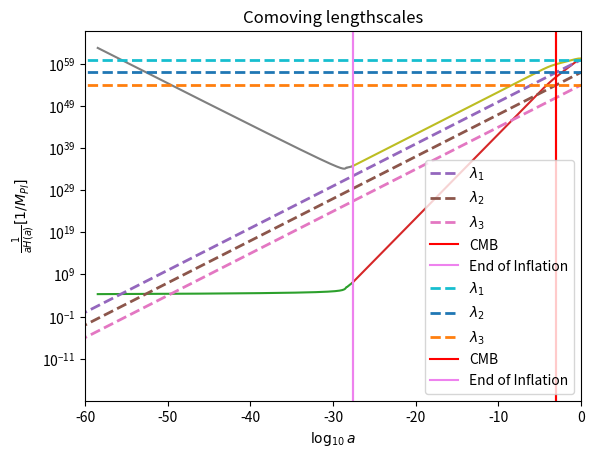
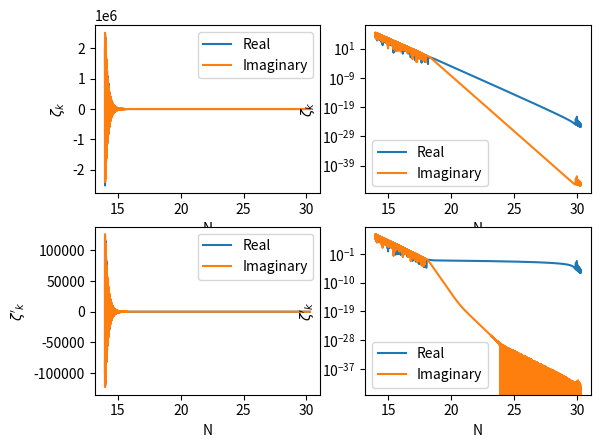

Here is the Python script that generated these plots, in order:
import numpy as np
import matplotlib.pyplot as plt
from scipy.integrate import odeint
from scipy.integrate import solve_ivp

def potential(phi,potparams):
	mass = potparams
	v = 0.5*(mass**2)*phi*phi
	dvdphi = mass**2*phi
	return v,dvdphi

def bgeqn(Phi,N,potparams):
	phi = Phi[0]
	dphidN = Phi[1]
	v,dvdphi = potential(phi,potparams)
	d2phidN2 = -(3.-0.5*(dphidN*dphidN))*dphidN-(6.-(dphidN*dphidN))*dvdphi/(2.*v)
	return dphidN,d2phidN2
	
potparams = 7e-6

#Initial condition
phi0 = np.zeros(2)
phi0[0] = 16.5
Vini,dV_ini = potential(phi0[0],potparams)
phi0[1] = -dV_ini/Vini

N = np.arange(0,71,5e-3)

phi = odeint(bgeqn,phi0,N,args = (potparams,))
V,dV = potential(phi[:,0],potparams)
Hinf = np.sqrt(V/(3-((phi[:,1])**2)/2))
Rinfl = 1/Hinf

#Epsilon1
epsilon1 = 0.5*phi[:,1]*phi[:,1]
eps1 = [] #till end of inflation 
for i in epsilon1:
	eps1.append(i)
	if i > 1:
		break

infl = np.where(epsilon1 == eps1[-1])[0][0]
plt.ylabel(r'$\epsilon_1(N)$')
plt.xlabel(r'$N$')
plt.plot(N,epsilon1)
plt.show()

#print(epsilon1[infl-1])
plt.ylabel(r'$\epsilon_1(N)$')
plt.xlabel(r'$N$')
plt.plot(N[0:infl-1],epsilon1[0:infl-1])
plt.show()

def H(a,Or,Om,Ok,Ol,H0):
	Hz = H0*((Or/a**4)+(Om/a**3)+(Ok/a**2)+Ol)**0.50e0
	return Hz

Or=2.47e-5/(67.36/100.0)**2
Om=0.3153
Ok = 0.0e0
Ol=1-Or-Om-Ok
H0=67.36 #(km/s)/Mpc

C=2.99792458e8 #speed of light in m
Km=1000 #m
MPc=3.085678e22 #m
mGeVinv=5.07e15 #meter to GeV^-1
MplGeV=2.4e18 #Planck mass (1/sqrt(8 pi G)) to GeV

Const=Km/MPc/C/mGeVinv/MplGeV

a = np.logspace(-71, 0, 1000)
Hz = np.zeros(len(a))
Hz = H(a,Or,Om,Ok,Ol,H0)*Const
RadH = 1/Hz

lambda1=10**60*a
lambda2=10**57*a
lambda3=10**54*a

down = []
for i in lambda1:
	if i < Rinfl[0]:
		down.append(i)

tr = np.where(lambda1 == down[-1])[0][0]
pr = np.log10(a)[tr]
extra = -2.75
aN = N*0.4343+pr+extra

down1 = []
for i in RadH:
	if i < Rinfl[-1]:
		down1.append(i)

tr1 = np.where(RadH == down1[-1])[0][0]
pr1 = np.log10(a)[tr1]

plt.xlim([-60,0])
plt.xlabel(r'$\log_{10} a$')
plt.yscale('log')
plt.ylabel(r'$\frac{1}{H(a)} [1/M_{Pl}]$')
plt.plot(aN,Rinfl)
plt.plot(np.log10(a[tr1:]), RadH[tr1:])
plt.plot(np.log10(a),lambda1, lw=2,linestyle='--',label=r'$\lambda_1$')
plt.plot(np.log10(a),lambda2, lw=2,linestyle='--',label=r'$\lambda_2$')
plt.plot(np.log10(a),lambda3, lw=2,linestyle='--',label=r'$\lambda_3$')
plt.axvline(np.log10(1/1101), 0, 1, label='CMB',color='red')
plt.axvline(pr1, 0, 1, label='End of Inflation',color='violet')
plt.title('Physical lengthscales')
plt.legend()
plt.show()

plt.xlim([-60,0])
plt.xlabel(r'$\log_{10} a$')
plt.yscale('log')
plt.ylabel(r'$\frac{1}{aH(a)} [1/M_{Pl}]$')
plt.plot(aN,Rinfl/(10**aN))
plt.plot(np.log10(a[tr1:]),(RadH/a)[tr1:])
plt.plot(np.log10(a),lambda1/a, lw=2,linestyle='--',label=r'$\lambda_1$')
plt.plot(np.log10(a),lambda2/a, lw=2,linestyle='--',label=r'$\lambda_2$')
plt.plot(np.log10(a),lambda3/a, lw=2,linestyle='--',label=r'$\lambda_3$')
plt.axvline(np.log10(1/1101), 0, 1, label='CMB',color='red')
plt.axvline(pr1, 0, 1, label='End of Inflation',color='violet')
plt.title('Comoving lengthscales')
plt.legend()
plt.show()

##Perturbation equation
deps2dN = []
for i in range(np.size(N)-1):
	ans = ((epsilon1[i+1]-epsilon1[i])/(N[i+1]-N[i]))
	deps2dN.append(ans)

epsilon2 = np.divide(deps2dN,epsilon1[1:])
#Making size of epsilon1 = size of epsilon2 by adding a 0 as first element
zer = np.zeros(np.size(epsilon2)+1)
zer[1:] = epsilon2
epsilon2 = zer

#G = psi + delphi/dphidN
def perturbeq(N,G,k,H,eps1,eps2):
	a = np.exp(N)
	Gk, GkN = G
	GkNN = - (3-eps1+eps2)*GkN - (k/(a*H))**2*Gk
	return Gk,GkN

#finding ai (Kp exits H at Ne=50)
kp = 0.05 #Mpc^-1
Np = N[infl-1]-50 #=Nend-50
ex = []
for i in N:
	if i < Np:
		ex.append(i)

ind1 = np.where(N == ex[-1])[0][0]
print(ind1,N[ind1])
ai = kp/(np.exp(N[ind1])*Hinf[ind1]) #Mpc^-1/Mpl
print("ai = ",ai)

anew = ai*np.exp(N)

k_aH = kp/(anew*Hinf)

#initial N (Ni)
k_aHin = []
for i in k_aH:
	if i > 100:
		k_aHin.append(i)

k_aHinind = np.where(k_aH == k_aHin[-1])[0][0]
Ni = N[k_aHinind]
print("k_aHin = ",k_aHin[-1])
print("Ni = ",Ni)

#end N (Ne)
k_aHen = []
for i in k_aH:
	if i < 1e-5:
		k_aHen.append(i)

k_aHenind = np.where(k_aH == k_aHen[0])[0][0]
Ne = N[k_aHenind]
print("k_aHen = ",k_aHen[0])
print("Ne = ",Ne)

#############
eta = 1/(anew*Hinf)

vkr = np.cos(kp*eta)/(np.sqrt(2*kp))
dvkr = (-kp)*np.sin(kp*eta)/(np.sqrt(2*kp))
vki = -np.sin(kp*eta)/(np.sqrt(2*kp))
dvki = (-kp)*np.cos(kp*eta)/(np.sqrt(2*kp))

z = anew*np.sqrt(2*epsilon1)
dz = anew*Hinf*(anew*np.sqrt(2*epsilon1) + (epsilon1*epsilon2)/(np.sqrt(2*epsilon1)))

Gkr = vkr/z
dGkr = dvkr/z - vkr*dz/(z**2)
Gki = vki/z
dGki = dvki/z - vki*dz/(z**2)

#initial conditions
Gkrin = Gkr[k_aHinind]
dGkrin = dGkr[k_aHinind]
Gkiin = Gki[k_aHinind]
dGkiin = dGki[k_aHinind]
#print(ain,etain,vkin,dvkin,zin,dzin,Gkin,dGkin)

N = np.linspace(Ni, Ne, np.size(Hinf))

Nrfin = []
Nifin = []
Gr = []
dGr = []
Gi = []
dGi = []
for i in range(np.size(N)-1):
	Grsol = solve_ivp(perturbeq,[N[i],N[i+1]],[Gkr[i],dGkr[i]],args = (kp,Hinf[i],epsilon1[i],epsilon2[i]),dense_output=True) #default RK45
	Nrfin.append(Grsol.t[0])
	Gr.append(Grsol.y[0][0])
	dGr.append(Grsol.y[1][0])

for i in range(np.size(N)-1):
	Gisol = solve_ivp(perturbeq,[N[i],N[i+1]],[Gki[i],dGki[i]],args = (kp,Hinf[i],epsilon1[i],epsilon2[i]),dense_output=True) #default RK45
	Nifin.append(Gisol.t[0])
	Gi.append(Gisol.y[0][0])
	dGi.append(Gisol.y[1][0])

fig = plt.figure()
ax1 = fig.add_subplot(221)
ax2 = fig.add_subplot(222)
ax3 = fig.add_subplot(223)
ax4 = fig.add_subplot(224)

ax1.plot(Nrfin,Gr,label = "Real")
ax1.plot(Nifin,Gi,label = "Imaginary")
ax1.set_xlabel('N')
ax1.set_ylabel('$\zeta_{k}$')
ax1.legend()

ax2.plot(Nrfin,np.abs(Gr),label = "Real")
ax2.plot(Nifin,np.abs(Gi),label = "Imaginary")
ax2.set_yscale('log')
ax2.set_xlabel('N')
ax2.set_ylabel('$\zeta_{k}$')
ax2.legend()

ax3.plot(Nrfin,dGr,label = "Real")
ax3.plot(Nifin,dGi,label = "Imaginary")
ax3.set_xlabel('N')
ax3.set_ylabel('$\zeta\'_{k}$')
ax3.legend()

ax4.plot(Nrfin,np.abs(dGr),label = "Real")
ax4.plot(Nifin,np.abs(dGi),label = "Imaginary")
ax4.set_yscale('log')
ax4.set_xlabel('N')
ax4.set_ylabel('$\zeta\'_{k}$')
ax4.legend()
plt.show()
